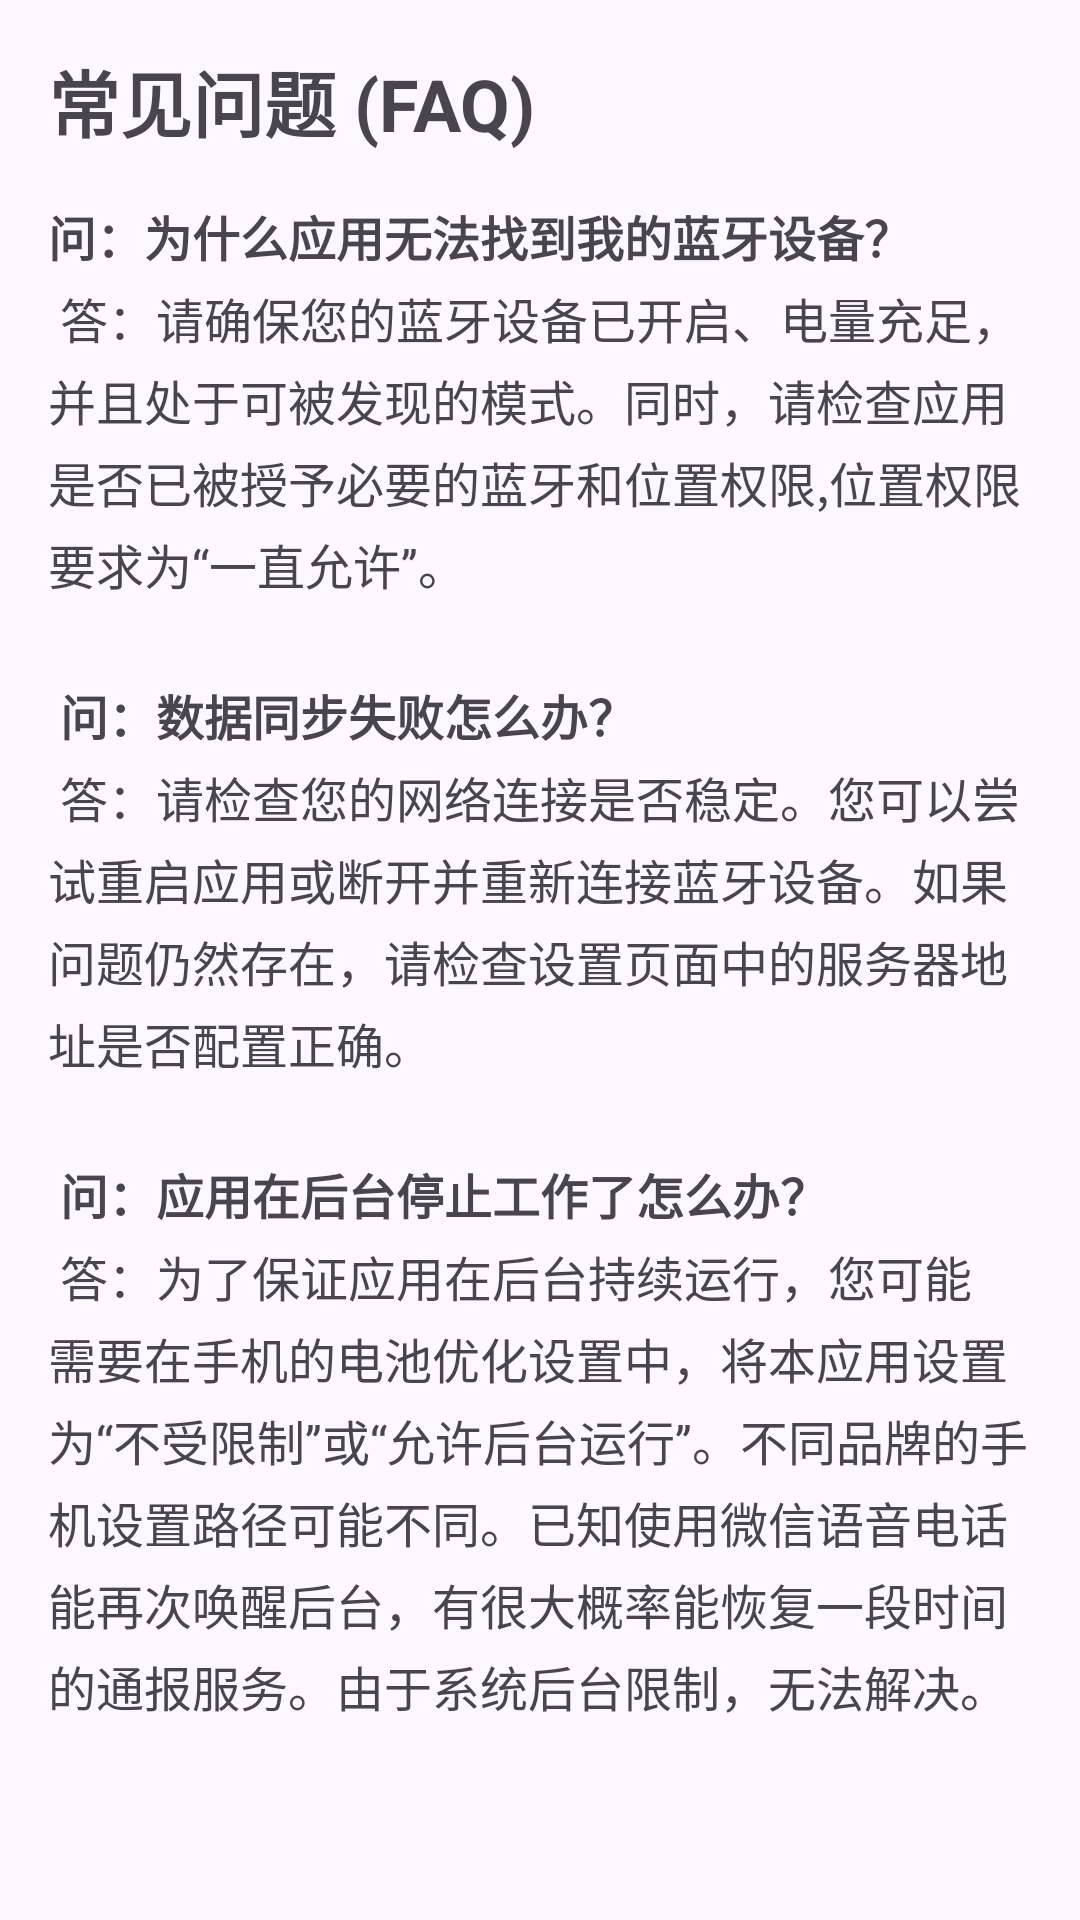

Produce the Android XML layout that renders to this screen, including the resource entries it uses.
<!-- AndroidManifest.xml: application theme Theme.BluetoothDataSync -->
<!-- res/layout/activity_faq.xml -->
<?xml version="1.0" encoding="utf-8"?>
<ScrollView xmlns:android="http://schemas.android.com/apk/res/android"
    xmlns:app="http://schemas.android.com/apk/res-auto"
    xmlns:tools="http://schemas.android.com/tools"
    android:layout_width="match_parent"
    android:layout_height="match_parent"
    tools:context=".FaqActivity">

    <LinearLayout
        android:layout_width="match_parent"
        android:layout_height="wrap_content"
        android:orientation="vertical"
        android:padding="16dp">

        <TextView
            android:layout_width="wrap_content"
            android:layout_height="wrap_content"
            android:text="@string/faq_title"
            android:textSize="24sp"
            android:textStyle="bold"
            android:layout_marginBottom="16dp"/>

        <TextView
            android:layout_width="match_parent"
            android:layout_height="wrap_content"
            android:text="@string/faq_content"
            android:textSize="16sp"
            android:lineSpacingExtra="4dp"/>

    </LinearLayout>
</ScrollView>
<!-- resources referenced by this layout -->
<resources>
  <string name="faq_content">
          <b>问：为什么应用无法找到我的蓝牙设备？</b>\n
          答：请确保您的蓝牙设备已开启、电量充足，并且处于可被发现的模式。同时，请检查应用是否已被授予必要的蓝牙和位置权限,位置权限要求为“一直允许”。\n\n
  
          <b>问：数据同步失败怎么办？</b>\n
          答：请检查您的网络连接是否稳定。您可以尝试重启应用或断开并重新连接蓝牙设备。如果问题仍然存在，请检查设置页面中的服务器地址是否配置正确。\n\n
  
          <b>问：应用在后台停止工作了怎么办？</b>\n
          答：为了保证应用在后台持续运行，您可能需要在手机的电池优化设置中，将本应用设置为“不受限制”或“允许后台运行”。不同品牌的手机设置路径可能不同。已知使用微信语音电话能再次唤醒后台，有很大概率能恢复一段时间的通报服务。由于系统后台限制，无法解决。\n\n
      </string>
  <string name="faq_title">常见问题 (FAQ)</string>
  <style name="Theme.BluetoothDataSync" parent="Base.Theme.BluetoothDataSync" />
  <style name="Base.Theme.BluetoothDataSync" parent="Theme.Material3.DayNight.NoActionBar">
          
          
      </style>
</resources>
